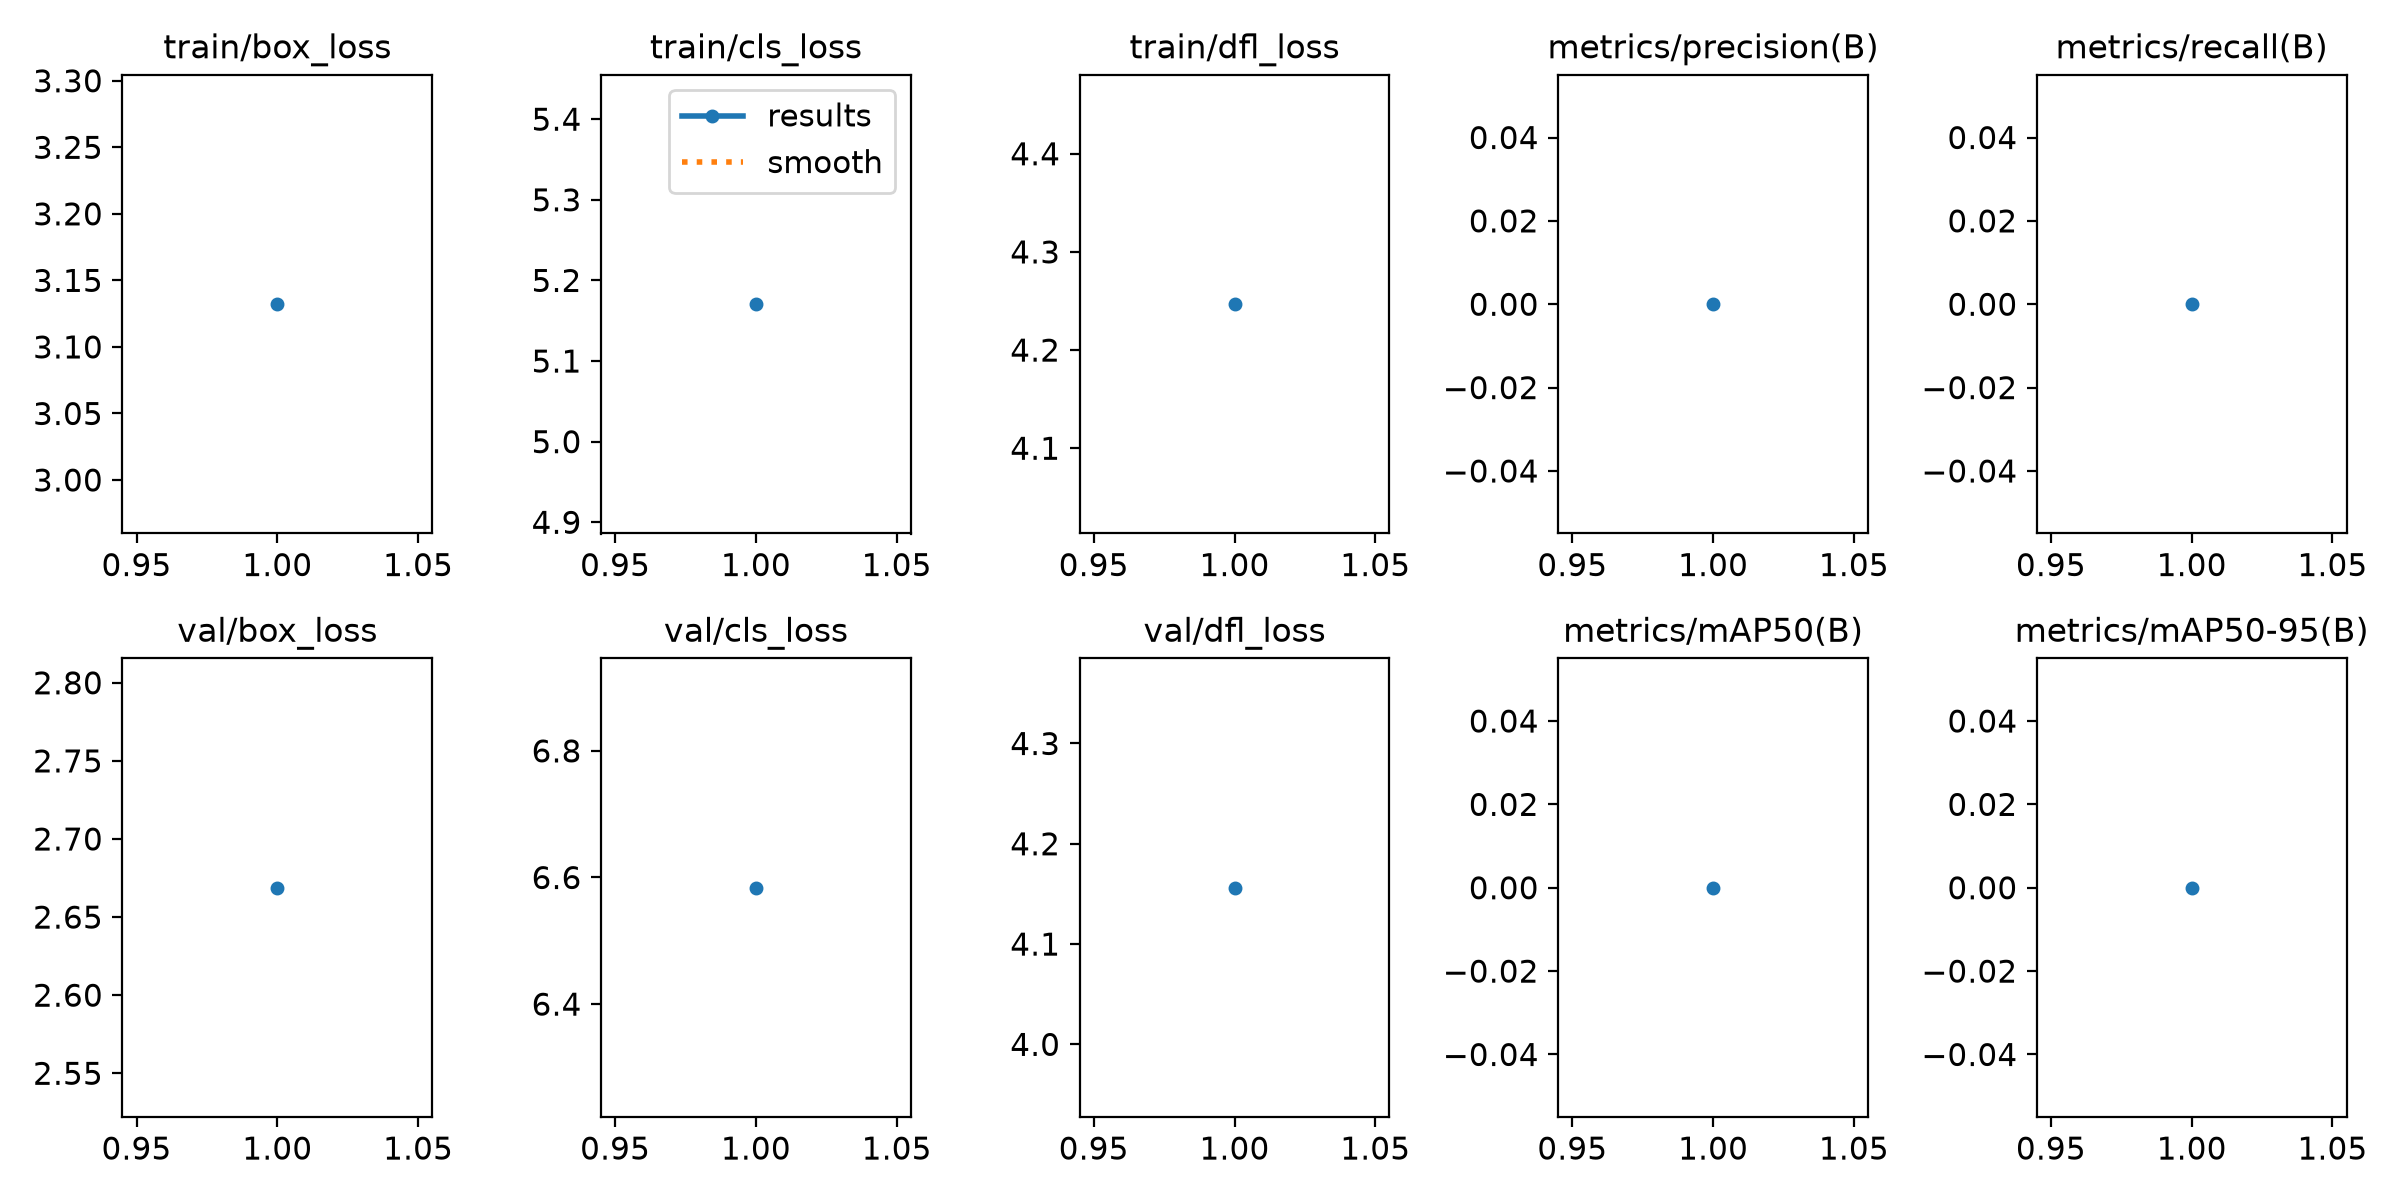

Values plotted in this chart, from the file beside it:
epoch, time, train/box_loss, train/cls_loss, train/dfl_loss, metrics/precision(B), metrics/recall(B), metrics/mAP50(B), metrics/mAP50-95(B), val/box_loss, val/cls_loss, val/dfl_loss, lr/pg0, lr/pg1, lr/pg2
1, 40.87, 3.132, 5.17, 4.247, 0, 0, 0, 0, 2.669, 6.584, 4.156, 0.000526, 0.000526, 0.000526
